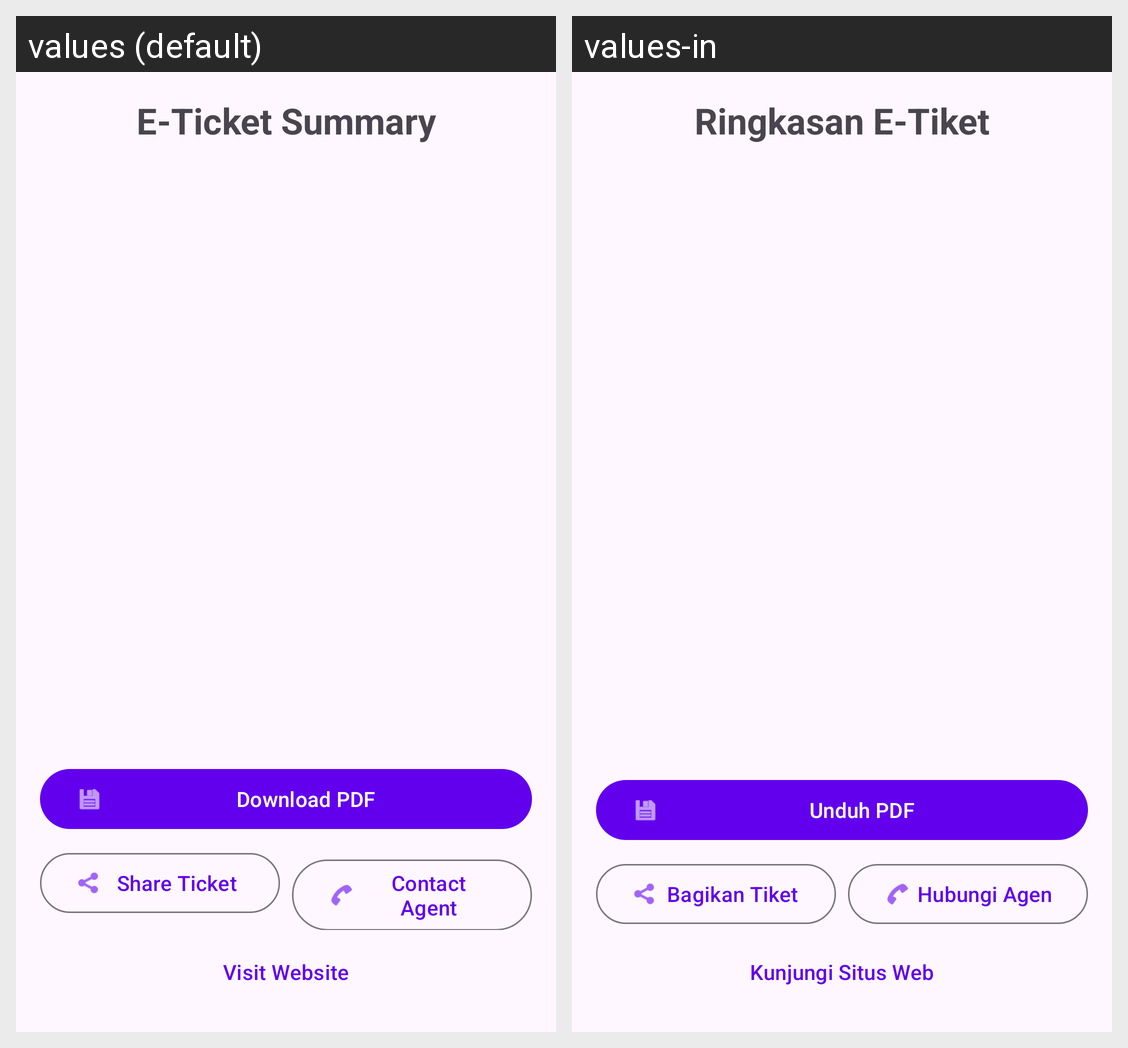

For this localized Android screen grid, give each drawn string resource with its value in every locale shown.
Android screen res/layout/activity_result.xml rendered under 2 locales, left to right: values (default), values-in. Device: Nexus 5 (rendered at 1080×1920; each locale shown at half size, 540×960, under a caption strip naming it); theme Theme.MyTravel.
Strings drawn on this screen, with the default value and each locale's value (text and hints the layout hard-codes, and strings that could not be matched under every locale, appear in the picture but are not listed):

ticket_header
  values: E-Ticket Summary
  values-in: Ringkasan E-Tiket

download_pdf
  values: Download PDF
  values-in: Unduh PDF

share_ticket
  values: Share Ticket
  values-in: Bagikan Tiket

contact_agent
  values: Contact Agent
  values-in: Hubungi Agen

visit_website
  values: Visit Website
  values-in: Kunjungi Situs Web
